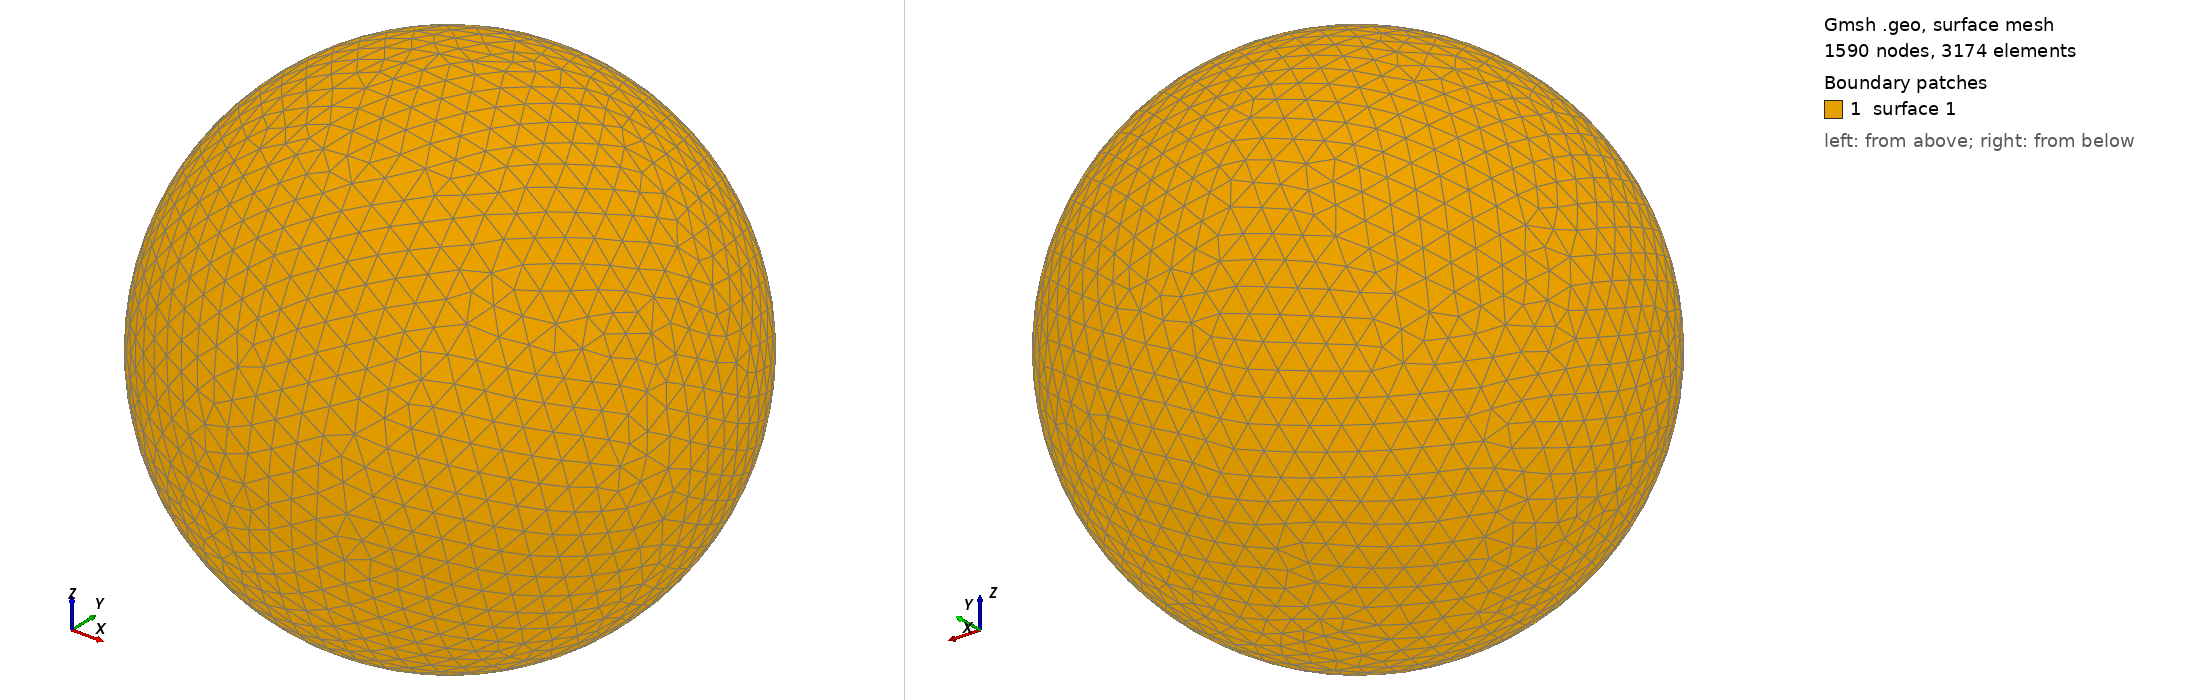

Gmsh geometry script, surface-meshed: 1590 nodes, 3174 surface elements. Boundary patches (legend numbers): 1 surface 1. Left view from above one corner, right view from below the opposite corner. The script declares no physical surfaces, so the legend lists its geometric surfaces. The drawing asked Gmsh for element sizes between 1% and 20% of the model's largest extent; the script's own settings can give other sizes.

=== shot0106.geo (drawn) ===
SetFactory("OpenCASCADE");
Point(1) = {0,0,0,0};
Sphere(1) = {0,0,0,0.00194500};
MeshSize{ PointsOf{ Surface{:}; } } = 0.000194500;
Mesh.ElementOrder=1;
Mesh.Format=39;
